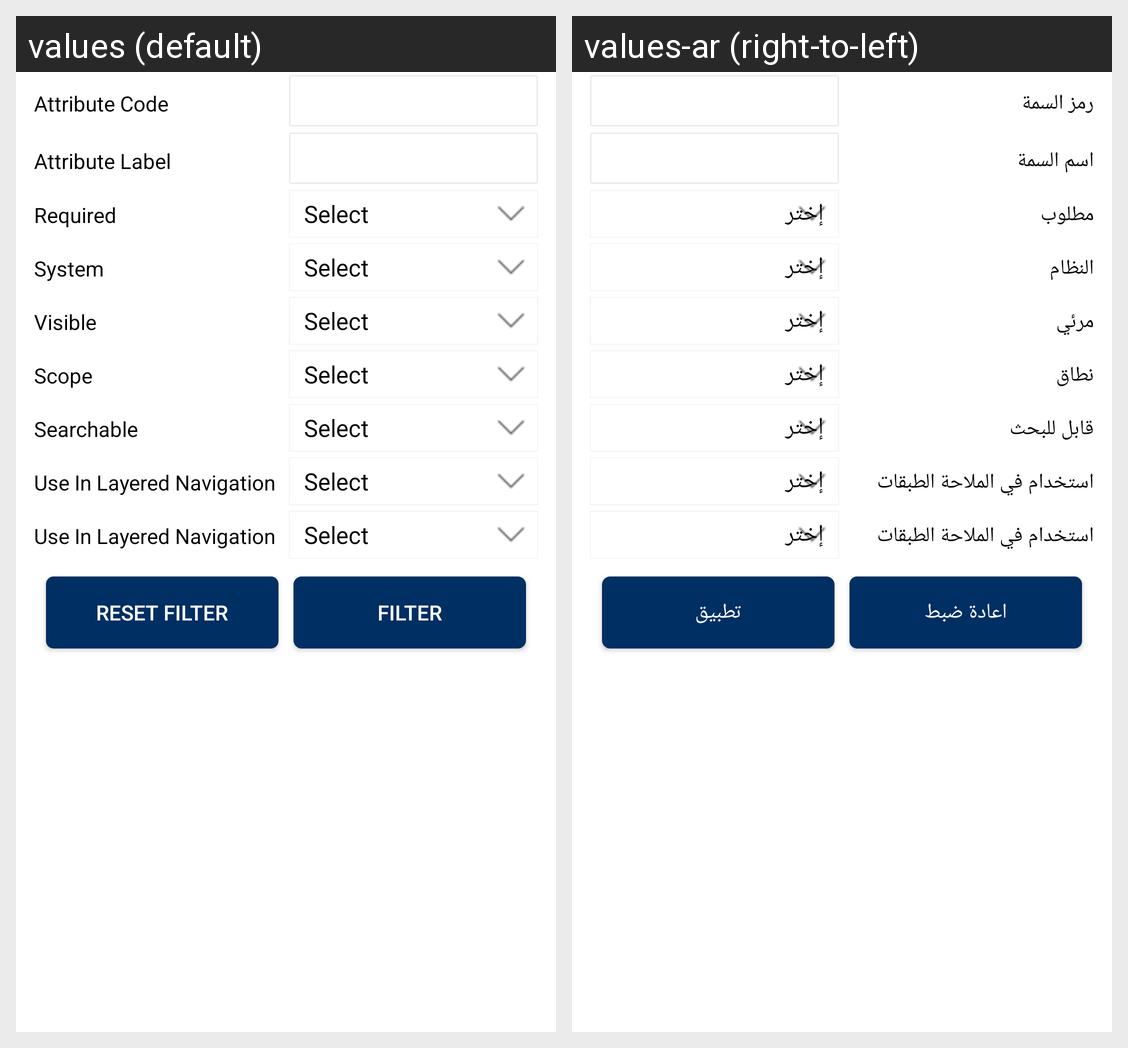

Strings drawn on this Android screen and how each of the app's shown locales translates them:
Android screen res/layout/ced_multivendor_prod_attr_filter.xml rendered under 2 locales, left to right: values (default), values-ar (right-to-left). Device: Nexus 5 (rendered at 1080×1920; each locale shown at half size, 540×960, under a caption strip naming it); theme AppTheme.
Strings drawn on this screen, with the default value and each locale's value (text and hints the layout hard-codes, and strings that could not be matched under every locale, appear in the picture but are not listed):

AttributeCode
  values: Attribute Code
  values-ar: رمز السمة

AttributeLabel
  values: Attribute Label
  values-ar: اسم السمة

Required
  values: Required
  values-ar: مطلوب

System
  values: System
  values-ar: النظام

Visible
  values: Visible
  values-ar: مرئي

scope
  values: Scope
  values-ar: نطاق

Searchable
  values: Searchable
  values-ar: قابل للبحث

UseInLayeredNavigation
  values: Use In Layered Navigation
  values-ar: استخدام في الملاحة الطبقات

Reset_filter
  values: Reset Filter
  values-ar: اعادة ضبط

Filter
  values: Filter
  values-ar: تطبيق
